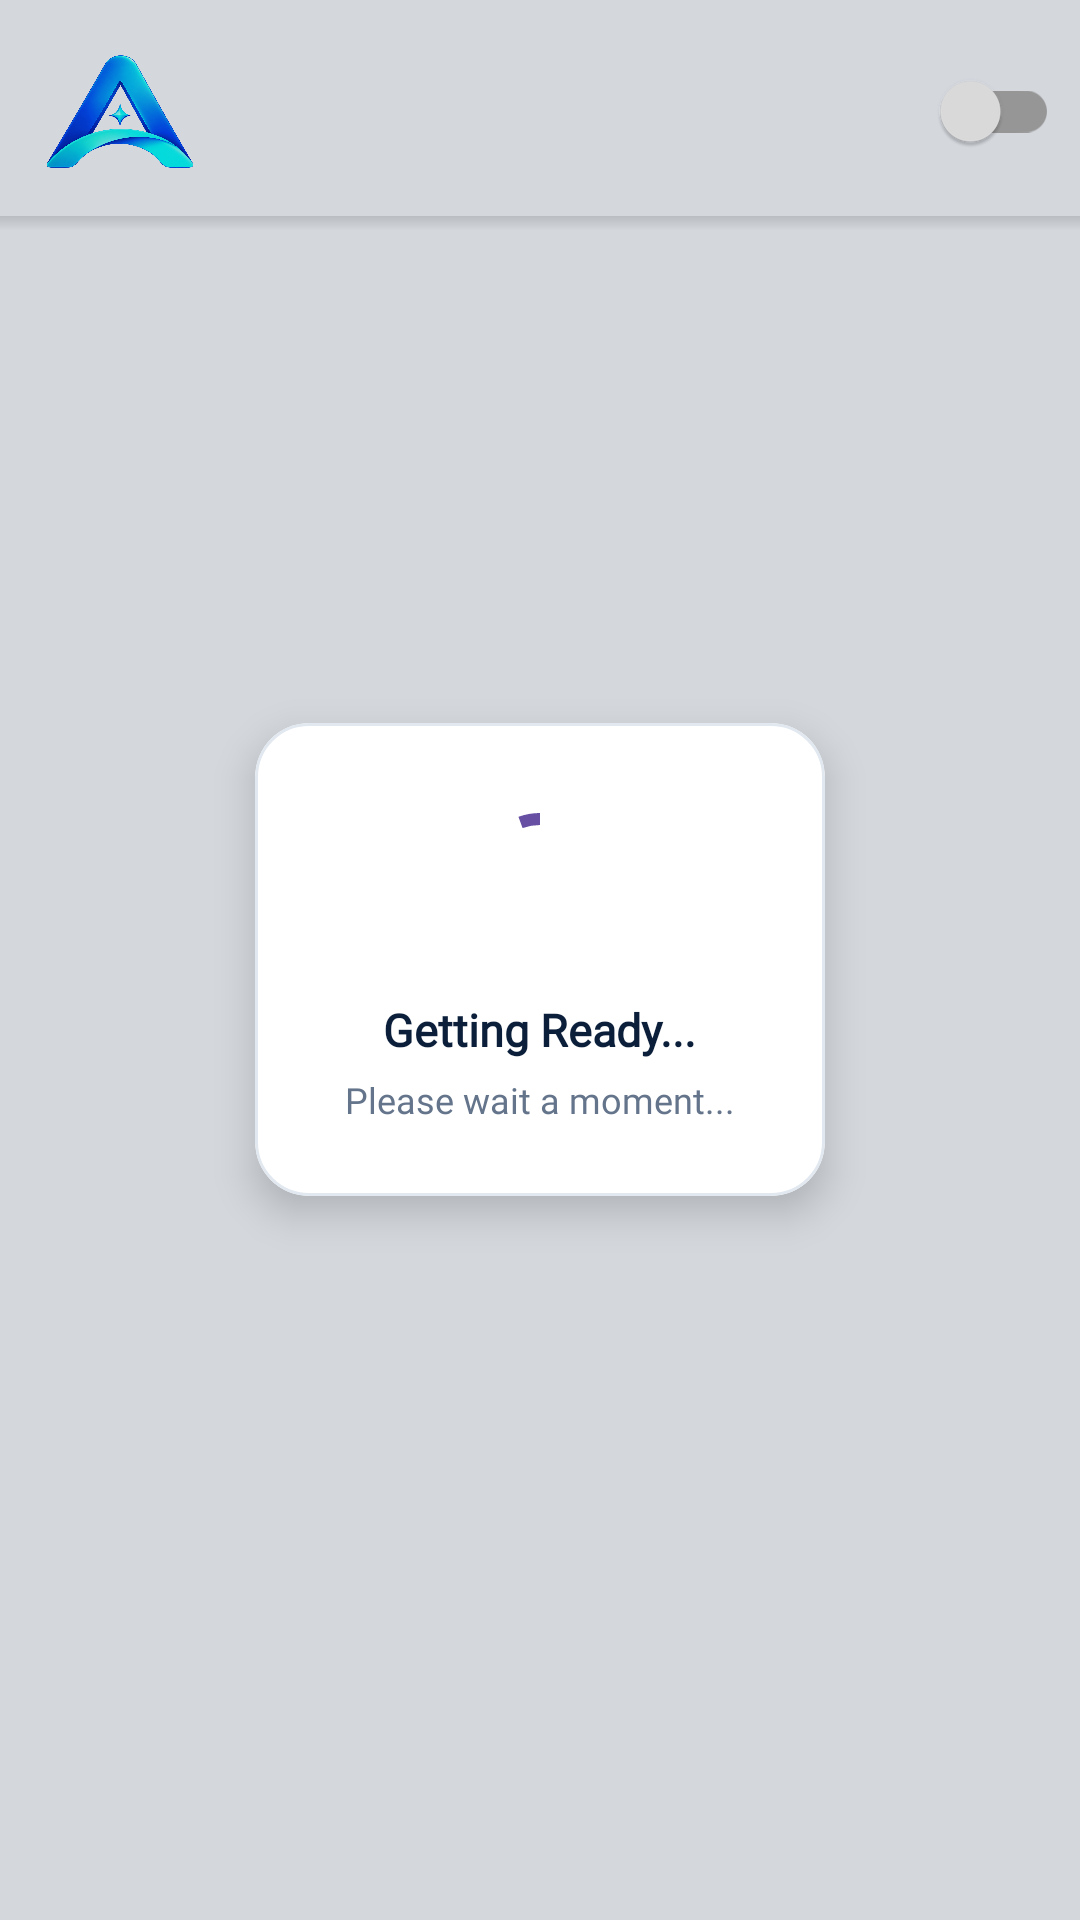

Android layout source for this screen:
<!-- AndroidManifest.xml: application theme Theme.PractiX -->
<!-- res/layout/fragment_home.xml -->
<?xml version="1.0" encoding="utf-8"?>
<FrameLayout
    xmlns:android="http://schemas.android.com/apk/res/android"
    xmlns:app="http://schemas.android.com/apk/res-auto"
    android:layout_width="match_parent"
    android:layout_height="match_parent"
    android:background="@color/mainBgColor">

    
    <androidx.appcompat.widget.LinearLayoutCompat
        android:id="@+id/homeContent"
        android:layout_width="match_parent"
        android:layout_height="match_parent"
        android:orientation="vertical">

        
        <androidx.appcompat.widget.LinearLayoutCompat
            android:layout_width="match_parent"
            android:layout_height="wrap_content"
            android:layout_marginTop="12dp"
            android:layout_marginBottom="10dp"
            android:orientation="horizontal"
            android:gravity="center_vertical">

            <ImageView
                android:layout_width="50dp"
                android:layout_height="50dp"
                android:layout_marginEnd="100dp"
                android:layout_marginStart="15dp"
                android:src="@drawable/logoicon" />

            <ImageView
                android:id="@+id/sun_moon"
                android:layout_width="30dp"
                android:layout_height="25dp"
                android:src="@drawable/sun_icon"
                android:layout_marginStart="100dp"
                android:layout_marginEnd="10dp" />

            <com.google.android.material.switchmaterial.SwitchMaterial
                android:id="@+id/darkModeSwitch"
                android:layout_width="wrap_content"
                android:layout_height="wrap_content" />

        </androidx.appcompat.widget.LinearLayoutCompat>

        <View
            android:layout_width="match_parent"
            android:layout_height="5dp"
            android:background="@drawable/bottom_shadow" />

        <androidx.recyclerview.widget.RecyclerView
            android:id="@+id/subjectRecyclerView"
            android:layout_width="match_parent"
            android:layout_height="0dp"
            android:layout_weight="1"
            android:clipToPadding="false"
            android:paddingTop="8dp"
            android:paddingBottom="145dp" />

    </androidx.appcompat.widget.LinearLayoutCompat>



    
    <include
        android:id="@+id/apiLoader"
        layout="@layout/view_api_loader"
        android:layout_width="match_parent"
        android:layout_height="match_parent" />
</FrameLayout>
<!-- res/layout/view_api_loader.xml (included above) -->
<?xml version="1.0" encoding="utf-8"?>
<FrameLayout
    xmlns:android="http://schemas.android.com/apk/res/android"
    xmlns:app="http://schemas.android.com/apk/res-auto"

    android:id="@+id/apiLoaderOverlay"

    android:layout_width="match_parent"
    android:layout_height="match_parent"

    android:background="#22000000"

    android:clickable="true"
    android:focusable="true">


    

    <com.google.android.material.card.MaterialCardView

        android:layout_width="wrap_content"
        android:layout_height="wrap_content"

        android:layout_gravity="center"

        app:cardBackgroundColor="@color/cardBgColor"
        app:cardCornerRadius="18dp"
        app:cardElevation="8dp"
        app:strokeColor="@color/strokeCardColor"
        app:strokeWidth="1dp">


        <LinearLayout

            android:layout_width="wrap_content"
            android:layout_height="wrap_content"

            android:minWidth="190dp"

            android:gravity="center"

            android:orientation="vertical"

            android:paddingStart="28dp"
            android:paddingTop="26dp"
            android:paddingEnd="28dp"
            android:paddingBottom="24dp">


            

            <com.google.android.material.progressindicator.CircularProgressIndicator
                android:id="@+id/apiLoaderProgress"
                android:layout_width="42dp"
                android:layout_height="42dp"
                android:indeterminate="true"

                app:indicatorSize="42dp"
                app:trackThickness="4dp"
                app:indicatorColor="@color/primary_color"
                />


            

            <TextView

                android:id="@+id/apiLoaderTitle"

                android:layout_width="wrap_content"
                android:layout_height="wrap_content"

                android:layout_marginTop="16dp"

                android:fontFamily="@font/msans"

                android:text="Getting Ready..."
                android:textColor="@color/subjectNameTextColor"
                android:textSize="15sp"
                android:textStyle="bold" />


            

            <TextView

                android:layout_width="wrap_content"
                android:layout_height="wrap_content"

                android:layout_marginTop="5dp"

                android:fontFamily="@font/msans"

                android:text="Please wait a moment..."
                android:textColor="@color/progressHeader2TextColor"
                android:textSize="12sp" />

        </LinearLayout>

    </com.google.android.material.card.MaterialCardView>

</FrameLayout>
<!-- resources referenced by this layout -->
<resources>
  <color name="cardBgColor">#FFFFFF</color>
  <color name="mainBgColor">#F5F9FF</color>
  <color name="primary_color">#6750A4</color>
  <color name="progressHeader2TextColor">#64748B</color>
  <color name="strokeCardColor">#E2E8F0</color>
  <color name="subjectNameTextColor">#0B1F3A</color>
  <!-- drawable bottom_shadow (drawable) -->
  <?xml version="1.0" encoding="utf-8"?>
  <shape xmlns:android="http://schemas.android.com/apk/res/android"
      android:shape="rectangle">
  
      <gradient
          android:angle="90"
          android:startColor="#00000000"
          android:endColor="#20000000" />
  
  </shape>
  <!-- drawable logoicon: png bitmap (drawable, 657851 bytes) -->
  <style name="Theme.PractiX" parent="Theme.MaterialComponents.DayNight.NoActionBar">
          
          <item name="colorPrimary">@color/primaryBlue</item>
          <item name="colorPrimaryVariant">@color/primaryBlue</item>
          <item name="colorOnPrimary">@color/white</item>
          
          <item name="colorSecondary">@color/teal_200</item>
          <item name="colorSecondaryVariant">@color/teal_700</item>
          <item name="colorOnSecondary">@color/black</item>
          
          <item name="android:statusBarColor">?attr/colorPrimaryVariant</item>
  
          
      </style>
  <color name="primaryBlue">#060932</color>
  <color name="white">#FFFFFFFF</color>
  <color name="teal_200">#FF03DAC5</color>
  <color name="teal_700">#FF018786</color>
  <color name="black">#FF000000</color>
</resources>
